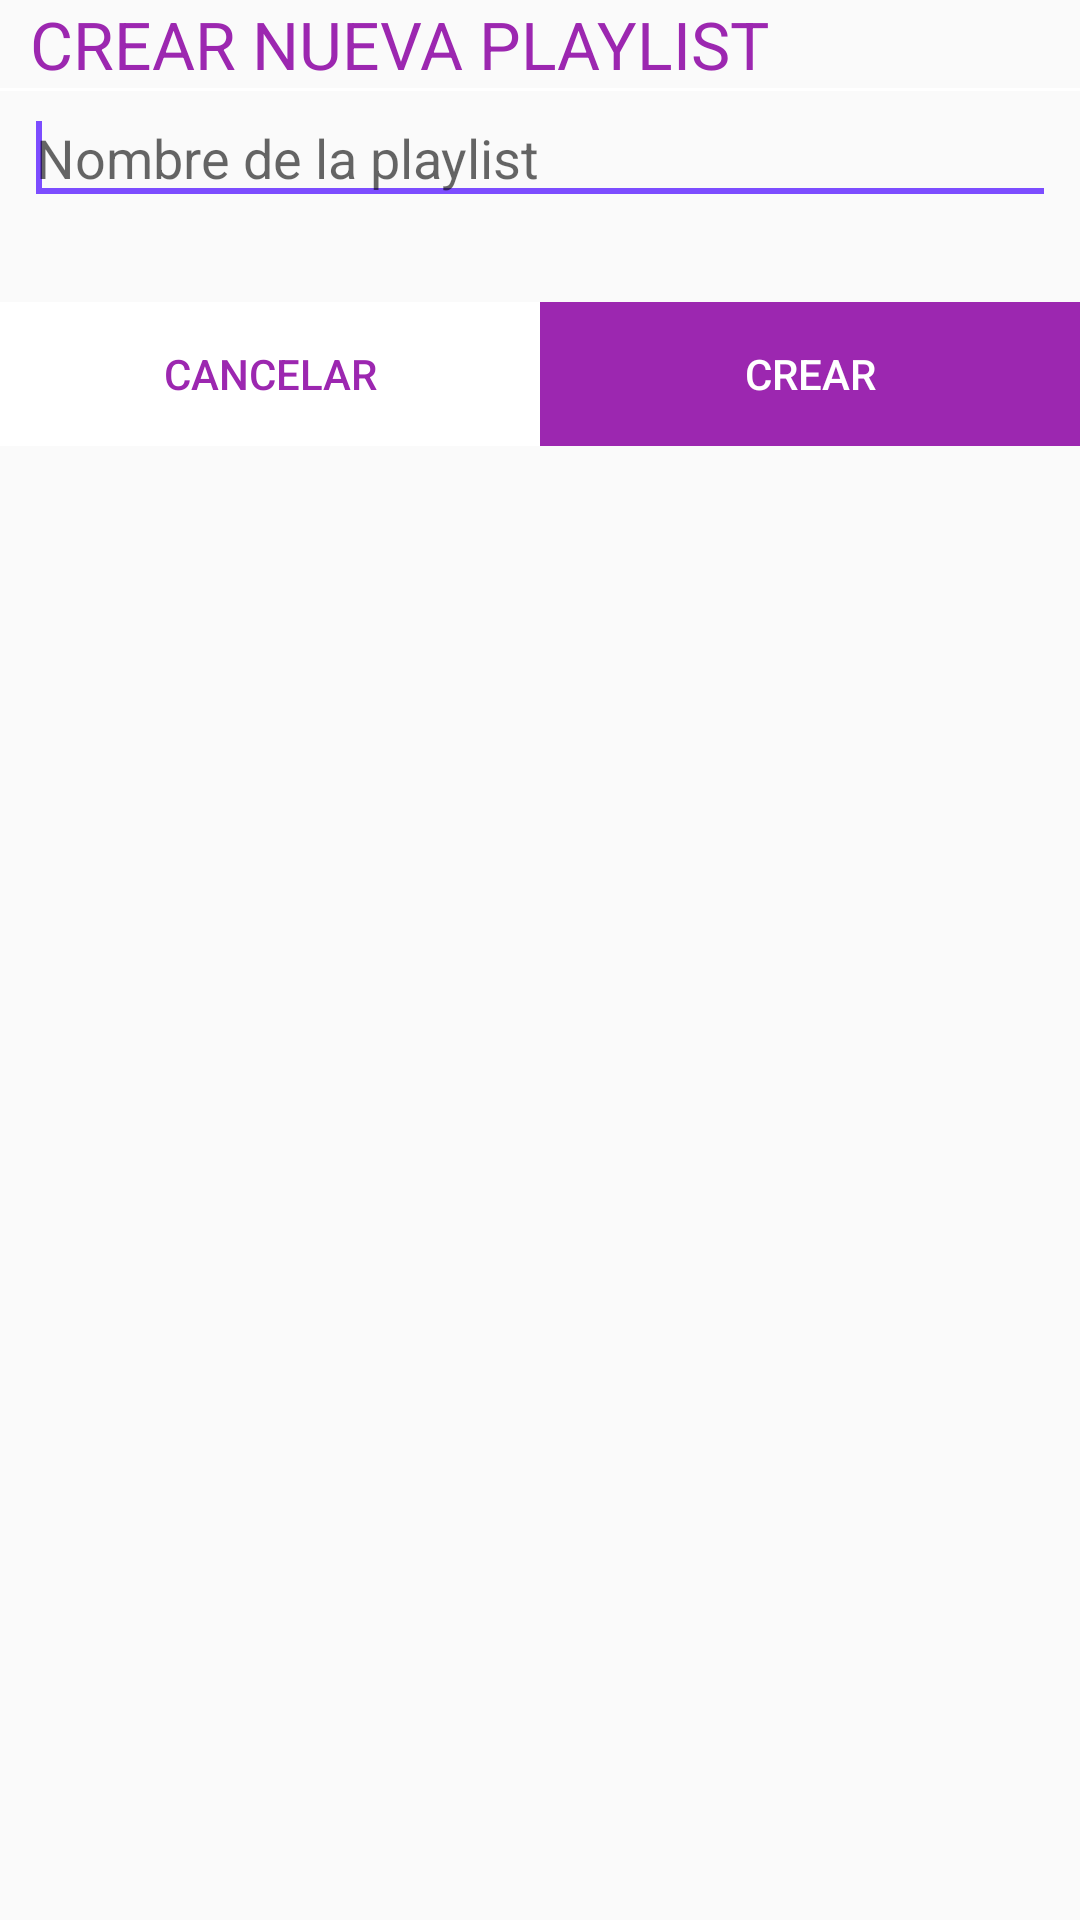

Here is an Android app screen rendered from its layout file. Give the layout XML and the strings, colors and styles it references.
<!-- AndroidManifest.xml: application theme AppTheme -->
<!-- res/layout/dialog_fragment_create_playlist.xml -->
<?xml version="1.0" encoding="utf-8"?>
<LinearLayout xmlns:android="http://schemas.android.com/apk/res/android"
    android:orientation="vertical"
    android:layout_width="match_parent"
    android:layout_height="wrap_content"
    android:layout_gravity="top">

    <TextView
        android:layout_width="match_parent"
        android:layout_height="wrap_content"
        android:text="@string/create_playlist_title"
        android:textAllCaps="true"
        android:layout_marginLeft="10dp"
        android:textColor="@color/primary"
        android:textAppearance="?android:attr/textAppearanceLarge"/>

    <View
        android:layout_width="match_parent"
        android:layout_height="1dp"
        android:background="@drawable/white_divider"/>

    <EditText
        android:id="@+id/playlist_name"
        android:inputType="text"
        android:layout_width="match_parent"
        android:layout_height="wrap_content"
        android:textColor="@color/primary"
        android:layout_marginLeft="8dp"
        android:layout_marginRight="8dp"
        android:layout_marginBottom="4dp"
        android:hint="@string/create_playlist_hint" >
        <requestFocus />
    </EditText>

    <LinearLayout
        android:layout_width="match_parent"
        android:layout_height="wrap_content"
        android:weightSum="2"
        android:layout_marginTop="25dp">
        <Button
            android:id="@+id/cancel_create_playlist"
            android:layout_width="0dp"
            android:layout_height="wrap_content"
            android:layout_weight="1"
            android:textColor="@color/primary"
            android:background="@drawable/background_dialog_cancel_button"
            android:text="@string/cancel_create_playlist"/>
        <Button
            android:id="@+id/create_playlist"
            android:layout_width="0dp"
            android:layout_height="wrap_content"
            android:layout_weight="1"
            android:textColor="@android:color/white"
            android:text="@string/create_playlist"
            android:background="@drawable/background_dialog_create_button"/>
    </LinearLayout>


</LinearLayout>
<!-- resources referenced by this layout -->
<resources>
  <color name="primary">#9C27B0</color>
  <!-- drawable background_dialog_cancel_button (drawable) -->
  <?xml version="1.0" encoding="utf-8"?>
  <selector xmlns:android="http://schemas.android.com/apk/res/android">
      <item android:state_pressed="true" >
          <shape xmlns:android="http://schemas.android.com/apk/res/android"
              android:shape="rectangle">
              <solid android:color="@color/primary_light"/>
          </shape>
      </item>
  
      <item android:state_focused="false" >
          <shape xmlns:android="http://schemas.android.com/apk/res/android"
              android:shape="rectangle">
              <solid android:color="@android:color/white"/>
          </shape>
      </item>
  </selector>
  <!-- drawable background_dialog_create_button (drawable) -->
  <?xml version="1.0" encoding="utf-8"?>
  <selector xmlns:android="http://schemas.android.com/apk/res/android">
      <item android:state_pressed="true" >
          <shape xmlns:android="http://schemas.android.com/apk/res/android"
              android:shape="rectangle">
              <solid android:color="@color/secondary"/>
          </shape>
      </item>
  
      <item android:state_focused="false" >
          <shape xmlns:android="http://schemas.android.com/apk/res/android"
                  android:shape="rectangle">
                  <solid android:color="@color/primary"/>
          </shape>
      </item>
  </selector>
  <!-- drawable white_divider (drawable) -->
  <?xml version="1.0" encoding="utf-8"?>
  <shape xmlns:android="http://schemas.android.com/apk/res/android">
      <size android:height="1dp"/>
      <solid android:color="#ffffffff"/>
  </shape>
  <string name="cancel_create_playlist">Cancelar</string>
  <string name="create_playlist">Crear</string>
  <string name="create_playlist_hint">Nombre de la playlist</string>
  <string name="create_playlist_title">Crear nueva Playlist</string>
  <style name="AppTheme" parent="Theme.AppCompat.Light.NoActionBar">
          
          <item name="colorPrimary">@color/primary</item>
          <item name="colorPrimaryDark">@color/primary_dark</item>
          <item name="colorAccent">@color/accent</item>
  
      </style>
  <color name="primary_light">#E1BEE7</color>
  <color name="secondary">#1c071f</color>
  <color name="primary_dark">#7B1FA2</color>
  <color name="accent">#7C4DFF</color>
</resources>
